Labelled photos from "datos", an image-classification folder in Go-Birds-Dev/Go_birds. The possible labels are: ara ararauna, chroicocephalus ridibundus, eubucco bourcierii, laterallus albigularis, melanerpes formicivorus, patagioenas subvinacea, platalea ajaja, rynchops niger, theristicus caudatus, vultur gryphus.

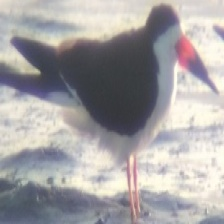
Label: rynchops niger

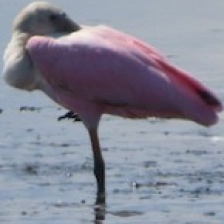
Label: platalea ajaja

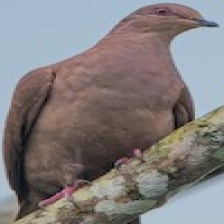
Label: patagioenas subvinacea

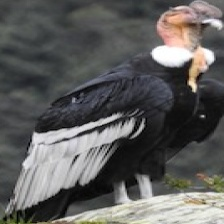
Label: vultur gryphus

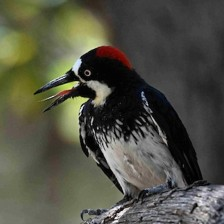
Label: melanerpes formicivorus

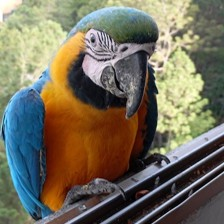
Label: ara ararauna
